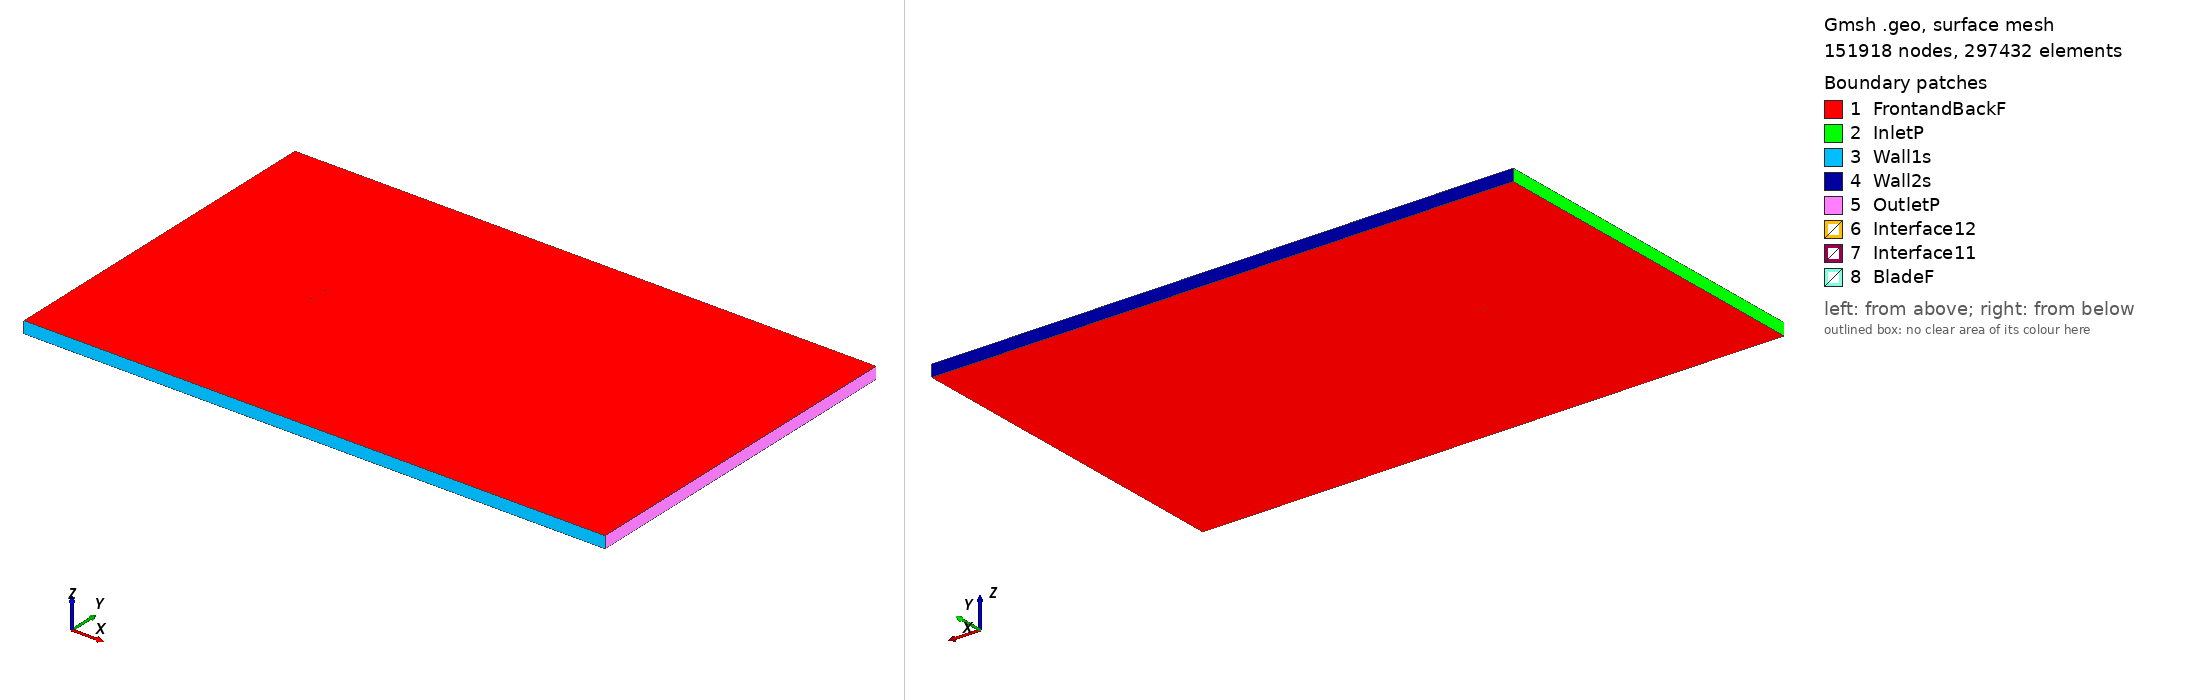

Gmsh geometry script, surface-meshed: 151918 nodes, 297432 surface elements. Boundary patches (legend numbers): 1 FrontandBackF, 2 InletP, 3 Wall1s, 4 Wall2s, 5 OutletP, 6 Interface12, 7 Interface11, 8 BladeF. Left view from above one corner, right view from below the opposite corner. Legend entries are the model's physical surfaces. The drawing asked Gmsh for element sizes between 1% and 20% of the model's largest extent; the script's own settings can give other sizes.

=== sd7043_tsr_-4.6564_aoa_-8.3375.geo (drawn) ===
SetFactory("OpenCASCADE");

Point(1) = {0.073796, 0.748995, 0, 1.0};
Point(2) = {0.069868, 0.749142, 0, 1.0};
Point(3) = {0.064195, 0.749394, 0, 1.0};
Point(4) = {0.057957, 0.749640, 0, 1.0};
Point(5) = {0.051240, 0.749849, 0, 1.0};
Point(6) = {0.044128, 0.749981, 0, 1.0};
Point(7) = {0.036690, 0.750000, 0, 1.0};
Point(8) = {0.028990, 0.749882, 0, 1.0};
Point(9) = {0.021095, 0.749618, 0, 1.0};
Point(10) = {0.013080, 0.749203, 0, 1.0};
Point(11) = {0.005028, 0.748637, 0, 1.0};
Point(12) = {-0.002983, 0.747913, 0, 1.0};
Point(13) = {-0.010877, 0.747035, 0, 1.0};
Point(14) = {-0.018579, 0.746007, 0, 1.0};
Point(15) = {-0.026016, 0.744838, 0, 1.0};
Point(16) = {-0.033117, 0.743538, 0, 1.0};
Point(17) = {-0.039813, 0.742123, 0, 1.0};
Point(18) = {-0.046042, 0.740604, 0, 1.0};
Point(19) = {-0.051742, 0.739000, 0, 1.0};
Point(20) = {-0.056864, 0.737324, 0, 1.0};
Point(21) = {-0.061367, 0.735593, 0, 1.0};
Point(22) = {-0.065218, 0.733827, 0, 1.0};
Point(23) = {-0.068395, 0.732051, 0, 1.0};
Point(24) = {-0.070891, 0.730293, 0, 1.0};
Point(25) = {-0.072700, 0.728594, 0, 1.0};
Point(26) = {-0.073827, 0.726992, 0, 1.0};
Point(27) = {-0.074319, 0.725547, 0, 1.0};
Point(28) = {-0.074207, 0.724437, 0, 1.0};
Point(29) = {-0.073278, 0.723761, 0, 1.0};
Point(30) = {-0.071388, 0.723411, 0, 1.0};
Point(31) = {-0.068642, 0.723315, 0, 1.0};
Point(32) = {-0.065072, 0.723480, 0, 1.0};
Point(33) = {-0.060706, 0.723900, 0, 1.0};
Point(34) = {-0.055583, 0.724562, 0, 1.0};
Point(35) = {-0.049752, 0.725445, 0, 1.0};
Point(36) = {-0.043270, 0.726531, 0, 1.0};
Point(37) = {-0.036200, 0.727797, 0, 1.0};
Point(38) = {-0.028617, 0.729219, 0, 1.0};
Point(39) = {-0.020599, 0.730765, 0, 1.0};
Point(40) = {-0.012233, 0.732409, 0, 1.0};
Point(41) = {-0.003609, 0.734115, 0, 1.0};
Point(42) = {0.005175, 0.735850, 0, 1.0};
Point(43) = {0.014020, 0.737582, 0, 1.0};
Point(44) = {0.022820, 0.739274, 0, 1.0};
Point(45) = {0.031470, 0.740897, 0, 1.0};
Point(46) = {0.039866, 0.742418, 0, 1.0};
Point(47) = {0.047898, 0.743806, 0, 1.0};
Point(48) = {0.055461, 0.745035, 0, 1.0};
Point(49) = {0.062446, 0.746084, 0, 1.0};
Point(50) = {0.068753, 0.746927, 0, 1.0};
Point(51) = {0.074011, 0.747530, 0, 1.0};
Point(52) = {-0.073796, -0.748995, 0, 1.0};
Point(53) = {-0.069868, -0.749142, 0, 1.0};
Point(54) = {-0.064195, -0.749394, 0, 1.0};
Point(55) = {-0.057957, -0.749640, 0, 1.0};
Point(56) = {-0.051240, -0.749849, 0, 1.0};
Point(57) = {-0.044128, -0.749981, 0, 1.0};
Point(58) = {-0.036690, -0.750000, 0, 1.0};
Point(59) = {-0.028990, -0.749882, 0, 1.0};
Point(60) = {-0.021095, -0.749618, 0, 1.0};
Point(61) = {-0.013080, -0.749203, 0, 1.0};
Point(62) = {-0.005028, -0.748637, 0, 1.0};
Point(63) = {0.002983, -0.747913, 0, 1.0};
Point(64) = {0.010877, -0.747035, 0, 1.0};
Point(65) = {0.018579, -0.746007, 0, 1.0};
Point(66) = {0.026016, -0.744838, 0, 1.0};
Point(67) = {0.033117, -0.743538, 0, 1.0};
Point(68) = {0.039813, -0.742123, 0, 1.0};
Point(69) = {0.046042, -0.740604, 0, 1.0};
Point(70) = {0.051742, -0.739000, 0, 1.0};
Point(71) = {0.056864, -0.737324, 0, 1.0};
Point(72) = {0.061367, -0.735593, 0, 1.0};
Point(73) = {0.065218, -0.733827, 0, 1.0};
Point(74) = {0.068395, -0.732051, 0, 1.0};
Point(75) = {0.070891, -0.730293, 0, 1.0};
Point(76) = {0.072700, -0.728594, 0, 1.0};
Point(77) = {0.073827, -0.726992, 0, 1.0};
Point(78) = {0.074319, -0.725547, 0, 1.0};
Point(79) = {0.074207, -0.724437, 0, 1.0};
Point(80) = {0.073278, -0.723761, 0, 1.0};
Point(81) = {0.071388, -0.723411, 0, 1.0};
Point(82) = {0.068642, -0.723315, 0, 1.0};
Point(83) = {0.065072, -0.723480, 0, 1.0};
Point(84) = {0.060706, -0.723900, 0, 1.0};
Point(85) = {0.055583, -0.724562, 0, 1.0};
Point(86) = {0.049752, -0.725445, 0, 1.0};
Point(87) = {0.043270, -0.726531, 0, 1.0};
Point(88) = {0.036200, -0.727797, 0, 1.0};
Point(89) = {0.028617, -0.729219, 0, 1.0};
Point(90) = {0.020599, -0.730765, 0, 1.0};
Point(91) = {0.012233, -0.732409, 0, 1.0};
Point(92) = {0.003609, -0.734115, 0, 1.0};
Point(93) = {-0.005175, -0.735850, 0, 1.0};
Point(94) = {-0.014020, -0.737582, 0, 1.0};
Point(95) = {-0.022820, -0.739274, 0, 1.0};
Point(96) = {-0.031470, -0.740897, 0, 1.0};
Point(97) = {-0.039866, -0.742418, 0, 1.0};
Point(98) = {-0.047898, -0.743806, 0, 1.0};
Point(99) = {-0.055461, -0.745035, 0, 1.0};
Point(100) = {-0.062446, -0.746084, 0, 1.0};
Point(101) = {-0.068753, -0.746927, 0, 1.0};
Point(102) = {-0.074011, -0.747530, 0, 1.0};

// Lines: first blade (splines 1-4)
Spline(1) = {1:16};
Spline(2) = {16:37};
Spline(3) = {37:51};
Spline(4) = {51,1};

// Lines: second blade (splines 5-8)
Spline(5) = {52:67};
Spline(6) = {67:88};
Spline(7) = {88:102};
Spline(8) = {102,52};

// Outer domain (points 20001-4 and lines)
Point(103) = {-13.50000000, -15.00000000, 0, 1.0};
Point(104) = {-13.50000000, 15.00000000, 0, 1.0};
Point(105) = {36.00000000, 15.00000000, 0, 1.0};
Point(106) = {36.00000000, -15.00000000, 0, 1.0};
Line(11) = {103, 104};
Line(12) = {104, 105};
Line(13) = {105, 106};
Line(14) = {103, 106};

// Interface (between moving and stationary domain) (circles)
Circle(9) = {0, 0, 0, 0.80000000, 0, 2*Pi};
Circle(10) = {0, 0, 0, 0.80000000, 0, 2*Pi};

// Loops collect Lines/Splines/etc (blade1, blade2, domain, first circle)
Line Loop(1) = {1:4};
Line Loop(2) = {5:8};
Line Loop(3) = {11,12,13,-14};
Line Loop(4) = {9};

// BooleanDifference cuts out the circle/interface from the domain
Plane Surface(1) = {3};
Plane Surface(2) = {4};
BooleanDifference{ Surface{1}; Delete;}{ Surface{2}; Delete;}

// This one cuts out the blades from the inner circle/interface
Line Loop(6) = {10};
Plane Surface(5) = {6};
Plane Surface(6) = {1};
Plane Surface(7) = {2};
BooleanDifference{ Surface{5}; Delete;}{ Surface{6,7}; Delete;}

// extrude to 3rd dimension
Extrude {0, 0, 1} {Surface{1}; Surface{5}; Layers{1}; Recombine;}

// Physical Surfaces are the named boundaries (patches)
Physical Surface("Interface11") = {12};
Physical Surface("Interface12") = {10};

// sides of domain
Physical Surface("InletP") = {6};
Physical Surface("OutletP") = {9};

// top and bottom of domain
Physical Surface("Wall1s") = {7};
Physical Surface("Wall2s") = {8};

// Check FrontandBackF by ensuring there is nothing in the 3rd dimension
Physical Surface("FrontandBackF") = {1,11,5,21};
Physical Surface("BladeF") = {13:20};
Physical Volume("Turbine") = {2};
Physical Volume("Farfield") = {1};

// settings for airfoil boundary layer
Field[1] = BoundaryLayer;
Field[1].EdgesList = {1:8};
Field[1].hwall_n = 1e-3;
Field[1].thickness = 1.5e-2;
Field[1].ratio = 1.05;
Field[1].Quads = 1;
BoundaryLayer Field = 1;

// control points for mesh (blade and interface)
// floor((arc length / 1.5mm)/ 6) -> Transfinite Line
Transfinite Line {1,2,3,5,6,7} = 33 Using Progression 1;
Transfinite Line {4,8} = 2 Using Progression 1;
Transfinite Line {9, 15} = 800 Using Progression 1;

// For more information on gmsh syntax, visit http://gmsh.info/doc/texinfo/gmsh.html
